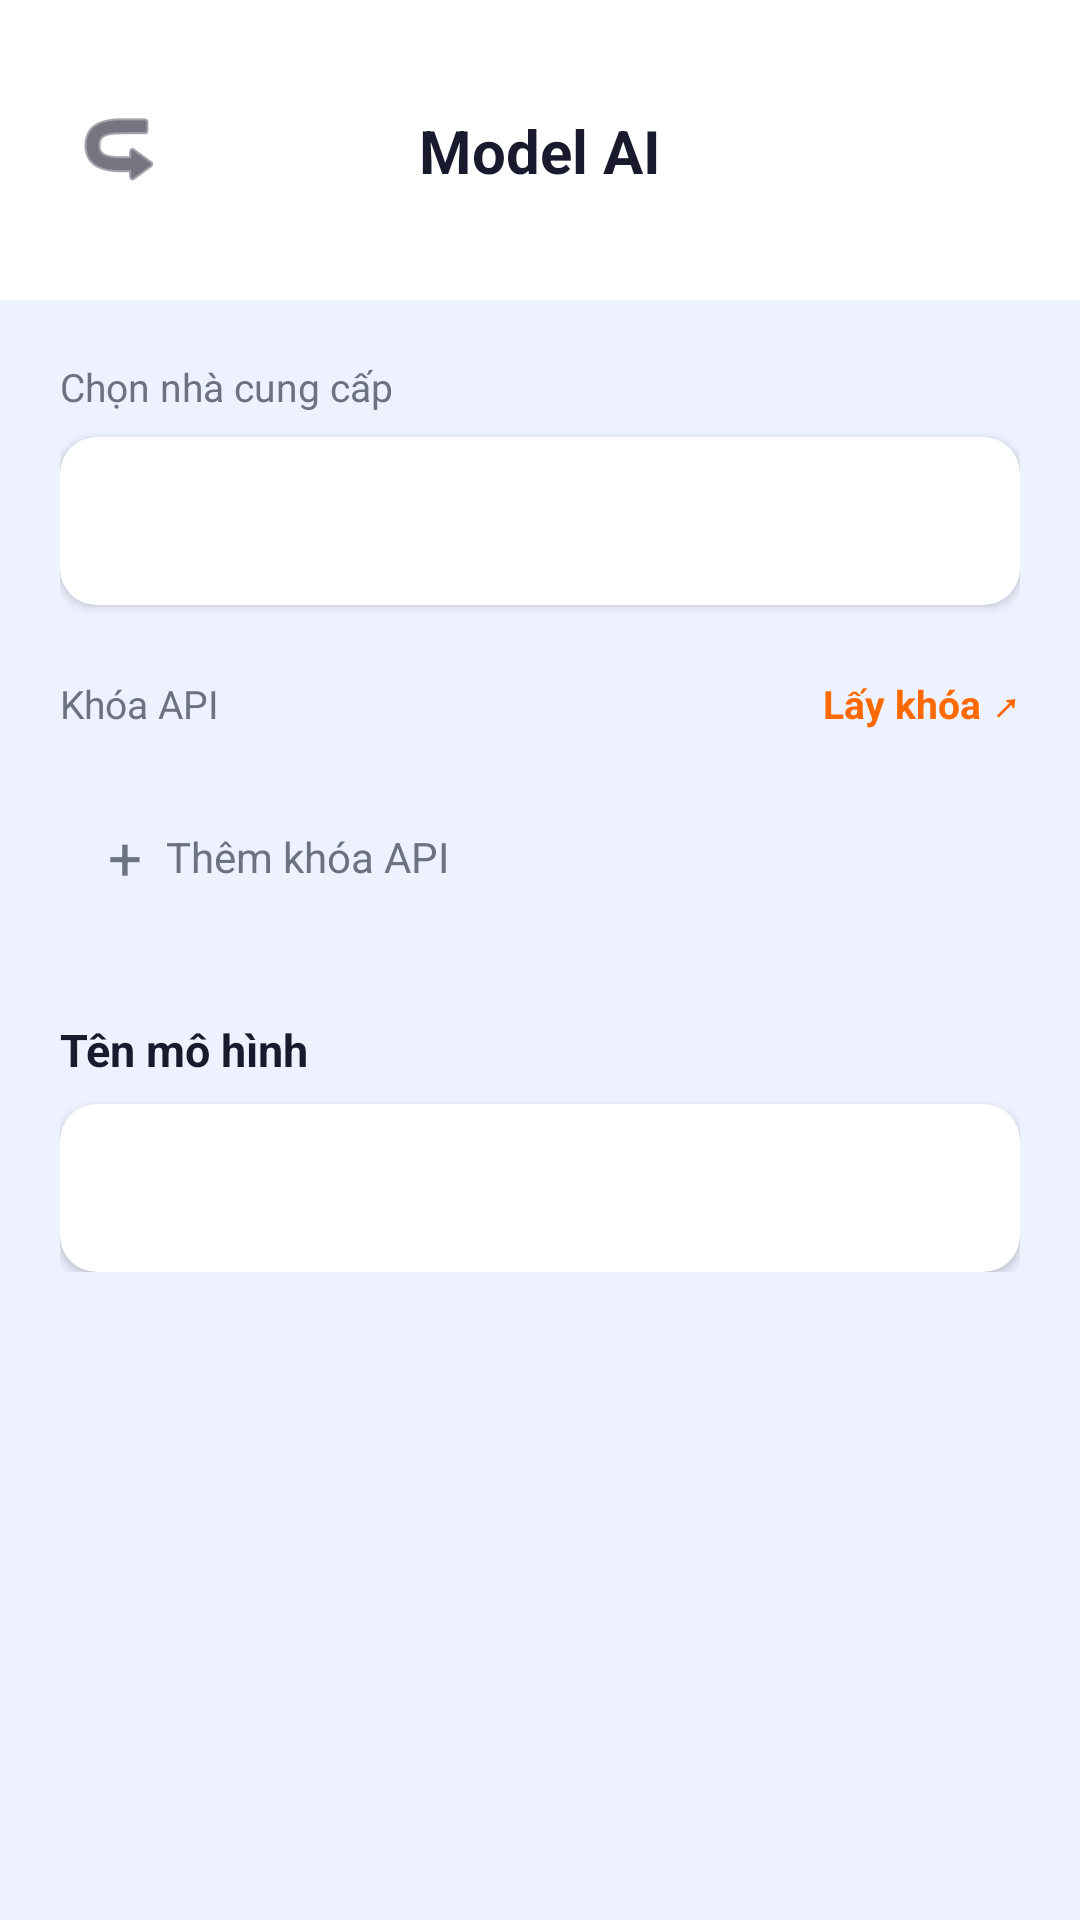

Android layout source for this screen:
<!-- AndroidManifest.xml: application theme Theme.MyApplication -->
<!-- res/layout/activity_ai_settings.xml -->
<?xml version="1.0" encoding="utf-8"?>

<androidx.constraintlayout.widget.ConstraintLayout xmlns:android="http://schemas.android.com/apk/res/android"
    xmlns:app="http://schemas.android.com/apk/res-auto"
    android:layout_width="match_parent"
    android:layout_height="match_parent"
    android:background="@color/background">

    
    <View
        android:id="@+id/header_bg"
        android:layout_width="match_parent"
        android:layout_height="100dp"
        android:background="@color/surface"
        app:layout_constraintTop_toTopOf="parent" />

    <ImageButton
        android:id="@+id/btn_back"
        android:layout_width="48dp"
        android:layout_height="48dp"
        android:layout_marginStart="16dp"
        android:background="?android:attr/selectableItemBackgroundBorderless"
        android:src="@android:drawable/ic_menu_revert"
        android:rotation="180"
        app:layout_constraintBottom_toBottomOf="@id/header_bg"
        app:layout_constraintStart_toStartOf="parent"
        app:layout_constraintTop_toTopOf="@id/header_bg"
        app:tint="@color/on_surface" />

    <TextView
        android:layout_width="wrap_content"
        android:layout_height="wrap_content"
        android:text="Model AI"
        android:textColor="@color/on_surface"
        android:textSize="20sp"
        android:textStyle="bold"
        app:layout_constraintBottom_toBottomOf="@id/header_bg"
        app:layout_constraintEnd_toEndOf="parent"
        app:layout_constraintStart_toStartOf="parent"
        app:layout_constraintTop_toTopOf="@id/header_bg" />

    
    <androidx.core.widget.NestedScrollView
        android:layout_width="match_parent"
        android:layout_height="0dp"
        app:layout_constraintTop_toBottomOf="@id/header_bg"
        app:layout_constraintBottom_toBottomOf="parent">

        <LinearLayout
            android:layout_width="match_parent"
            android:layout_height="wrap_content"
            android:orientation="vertical"
            android:padding="20dp">

            
            <TextView
                android:layout_width="wrap_content"
                android:layout_height="wrap_content"
                android:text="Chọn nhà cung cấp"
                android:textColor="@color/on_surface_secondary"
                android:textSize="13sp"
                android:layout_marginBottom="8dp" />

            <androidx.cardview.widget.CardView
                android:layout_width="match_parent"
                android:layout_height="wrap_content"
                app:cardCornerRadius="12dp"
                app:cardElevation="2dp"
                app:cardBackgroundColor="@color/surface">

                <LinearLayout
                    android:layout_width="match_parent"
                    android:layout_height="56dp"
                    android:gravity="center_vertical"
                    android:orientation="horizontal"
                    android:paddingHorizontal="16dp">

                    <Spinner
                        android:id="@+id/spinner_provider"
                        android:layout_width="0dp"
                        android:layout_height="match_parent"
                        android:layout_weight="1"
                        android:background="@null"
                        android:dropDownVerticalOffset="4dp"
                        android:popupBackground="@drawable/bg_card_white"
                        android:textSize="15sp" />
                </LinearLayout>
            </androidx.cardview.widget.CardView>

            
            <LinearLayout
                android:layout_width="match_parent"
                android:layout_height="wrap_content"
                android:layout_marginTop="24dp"
                android:gravity="center_vertical"
                android:orientation="horizontal">

                <TextView
                    android:layout_width="0dp"
                    android:layout_height="wrap_content"
                    android:layout_weight="1"
                    android:text="Khóa API"
                    android:textColor="@color/on_surface_secondary"
                    android:textSize="13sp" />

                <TextView
                    android:id="@+id/tv_get_key_link"
                    android:layout_width="wrap_content"
                    android:layout_height="wrap_content"
                    android:text="Lấy khóa ↗"
                    android:textColor="@color/secondary"
                    android:textSize="13sp"
                    android:textStyle="bold"
                    android:clickable="true"
                    android:focusable="true" />
            </LinearLayout>

            
            <LinearLayout
                android:id="@+id/ll_keys_container"
                android:layout_width="match_parent"
                android:layout_height="wrap_content"
                android:layout_marginTop="8dp"
                android:orientation="vertical" />

            
            <LinearLayout
                android:id="@+id/btn_add_key"
                android:layout_width="match_parent"
                android:layout_height="52dp"
                android:layout_marginTop="8dp"
                android:background="@drawable/bg_input_field"
                android:gravity="center_vertical"
                android:orientation="horizontal"
                android:paddingHorizontal="16dp"
                android:clickable="true"
                android:focusable="true">

                <TextView
                    android:layout_width="wrap_content"
                    android:layout_height="wrap_content"
                    android:text="+"
                    android:textColor="@color/on_surface_secondary"
                    android:textSize="20sp" />

                <TextView
                    android:layout_width="wrap_content"
                    android:layout_height="wrap_content"
                    android:layout_marginStart="8dp"
                    android:text="Thêm khóa API"
                    android:textColor="@color/on_surface_secondary"
                    android:textSize="14sp" />
            </LinearLayout>

            
            <TextView
                android:layout_width="wrap_content"
                android:layout_height="wrap_content"
                android:layout_marginTop="28dp"
                android:text="Tên mô hình"
                android:textColor="@color/on_surface"
                android:textSize="15sp"
                android:textStyle="bold"
                android:layout_marginBottom="8dp" />

            <androidx.cardview.widget.CardView
                android:layout_width="match_parent"
                android:layout_height="wrap_content"
                app:cardCornerRadius="12dp"
                app:cardElevation="2dp"
                app:cardBackgroundColor="@color/surface">

                <LinearLayout
                    android:layout_width="match_parent"
                    android:layout_height="56dp"
                    android:gravity="center_vertical"
                    android:orientation="horizontal"
                    android:paddingHorizontal="16dp">

                    <Spinner
                        android:id="@+id/spinner_model"
                        android:layout_width="0dp"
                        android:layout_height="match_parent"
                        android:layout_weight="1"
                        android:background="@null"
                        android:dropDownVerticalOffset="4dp"
                        android:popupBackground="@drawable/bg_card_white"
                        android:textSize="14sp" />
                </LinearLayout>
            </androidx.cardview.widget.CardView>

            

        </LinearLayout>
    </androidx.core.widget.NestedScrollView>

</androidx.constraintlayout.widget.ConstraintLayout>
<!-- resources referenced by this layout -->
<resources>
  <color name="background">#EEF2FF</color>
  <color name="on_surface">#1A1A2E</color>
  <color name="on_surface_secondary">#6B7280</color>
  <color name="secondary">#FF6900</color>
  <color name="surface">#FFFFFF</color>
  <!-- drawable bg_card_white (drawable) -->
  <?xml version="1.0" encoding="utf-8"?>
  <shape xmlns:android="http://schemas.android.com/apk/res/android">
      <solid android:color="@color/surface" />
      <corners android:radius="@dimen/radius_large" />
      <stroke
          android:width="1dp"
          android:color="@color/outline" />
  </shape>
  <style name="Theme.MyApplication" parent="Base.Theme.MyApplication" />
  <dimen name="radius_large">16dp</dimen>
  <color name="outline">#E5E7EB</color>
  <style name="Base.Theme.MyApplication" parent="Theme.Material3.DayNight.NoActionBar">
          
          <item name="colorPrimary">@color/primary</item>
          <item name="colorOnPrimary">@color/on_primary</item>
          <item name="colorPrimaryContainer">@color/primary_container</item>
          <item name="colorOnPrimaryContainer">@color/on_primary_container</item>
          
          <item name="colorSecondary">@color/secondary</item>
          <item name="colorOnSecondary">@color/on_secondary</item>
          <item name="colorSecondaryContainer">@color/secondary_container</item>
          <item name="colorOnSecondaryContainer">@color/on_secondary_container</item>
          
          <item name="colorTertiary">@color/tertiary</item>
          <item name="colorOnTertiary">@color/on_tertiary</item>
          <item name="colorTertiaryContainer">@color/tertiary_container</item>
          <item name="colorOnTertiaryContainer">@color/on_tertiary_container</item>
          
          <item name="colorError">@color/error</item>
          <item name="colorOnError">@color/on_error</item>
          
          <item name="colorSurface">@color/surface</item>
          <item name="colorOnSurface">@color/on_surface</item>
          <item name="colorOnSurfaceVariant">@color/on_surface_variant</item>
          <item name="colorOutline">@color/outline</item>
          <item name="colorOutlineVariant">@color/outline_variant</item>
  
          
          <item name="android:windowBackground">@color/background</item>
          <item name="android:statusBarColor">@color/background</item>
          <item name="android:windowLightStatusBar">true</item>
  
          
          <item name="shapeAppearanceLargeComponent">@style/ShapeAppearance.MyApplication.Large</item>
          <item name="shapeAppearanceMediumComponent">@style/ShapeAppearance.MyApplication.Medium</item>
      </style>
  <color name="primary">#155DFC</color>
  <color name="on_primary">#FFFFFF</color>
  <color name="primary_container">#DBEAFE</color>
  <color name="on_primary_container">#155DFC</color>
  <color name="on_secondary">#FFFFFF</color>
  <color name="secondary_container">#FFEDD5</color>
  <color name="on_secondary_container">#FF6900</color>
  <color name="tertiary">#9810FA</color>
  <color name="on_tertiary">#FFFFFF</color>
  <color name="tertiary_container">#F3E8FF</color>
  <color name="on_tertiary_container">#9810FA</color>
  <color name="error">#EF4444</color>
  <color name="on_error">#FFFFFF</color>
  <color name="on_surface_variant">#6B7280</color>
  <color name="outline_variant">#D1D5DC</color>
  <style name="ShapeAppearance.MyApplication.Large" parent="ShapeAppearance.Material3.SmallComponent">
          <item name="cornerSize">16dp</item>
      </style>
  <style name="ShapeAppearance.MyApplication.Medium" parent="ShapeAppearance.Material3.SmallComponent">
          <item name="cornerSize">14dp</item>
      </style>
</resources>
